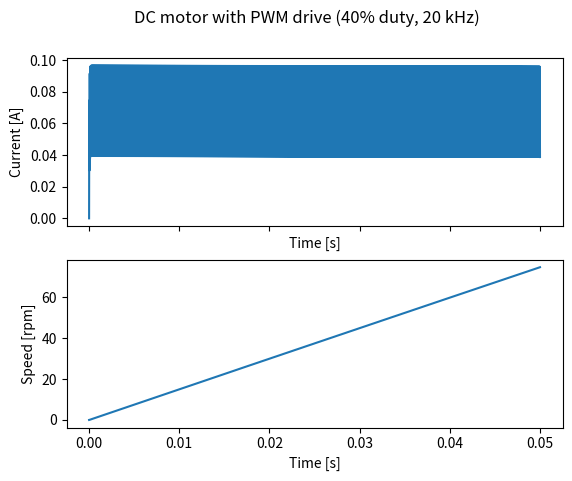

Here is the Python script that generated this plot: (Note: this script raises an exception after producing the figure.)
import numpy as np
import matplotlib.pyplot as plt
from scipy.integrate import solve_ivp

# Motor + wheel parameters (SI units), roughly a small CubeSat-class wheel
R  = 30        # armature resistance [Ohm]
L  = 1e-3      # armature inductance [H]
Kt = 0.0025    # torque constant [N·m/A]
Ke = 0.0025    # back-EMF constant [V·s/rad]
J  = 1.06e-6   # rotor + flywheel inertia [kg·m²]
b  = 1e-8      # viscous friction [N·m·s/rad]
V  = 5.0       # applied voltage [V]
I_max = 0.16   # drive current limit [A] (will be used by the current limit in the next commit)
f_pwm = 20e3          # switching frequency [Hz]
T_pwm = 1 / f_pwm     # period [s] = 50 µs
duty = 0.4            # duty cycle (0 to 1)

def v_pwm(t):
    # on for the first 'duty' fraction of each period, off for the rest
    return V if (t % T_pwm) < duty * T_pwm else 0.0
def motor_dynamics(t, x):
    i, omega = x
    di_dt = (v_pwm(t)-R*i-Ke*omega)/L   # electrical equation
    domega_dt = (Kt*i-b*omega)/J        # mechanical equation (no load torque)
    return [di_dt, domega_dt]

# 0 to 0.05 s from rest; max_step is well below the 50 µs PWM period so every switching edge is resolved
sol = solve_ivp(motor_dynamics, (0, 0.05), [0, 0], max_step=1e-6)
rpm = sol.y[1] * 60 / (2*np.pi)
fig, (ax1, ax2) = plt.subplots(2, 1, sharex=True)
ax1.plot(sol.t, sol.y[0])
ax2.plot(sol.t, rpm)
ax1.set_ylabel("Current [A]")
ax1.set_xlabel("Time [s]")
ax2.set_ylabel("Speed [rpm]")
ax2.set_xlabel("Time [s]")
fig.suptitle(f"DC motor with PWM drive ({duty*100:.0f}% duty, {f_pwm/1e3:.0f} kHz)")
# Save two views of the same run to ../figures/
import os
fig_dir = os.path.join(os.path.dirname(os.path.abspath(__file__)), "..", "figures")
fig.savefig(os.path.join(fig_dir, "step3_pwm_overview.png"), dpi=150)   # full 0 to 0.05 s
ax1.set_xlim(0.0400, 0.0402)   # about 4 switching cycles
fig.savefig(os.path.join(fig_dir, "step3_pwm_zoom.png"), dpi=150)       # zoomed view
plt.show()
